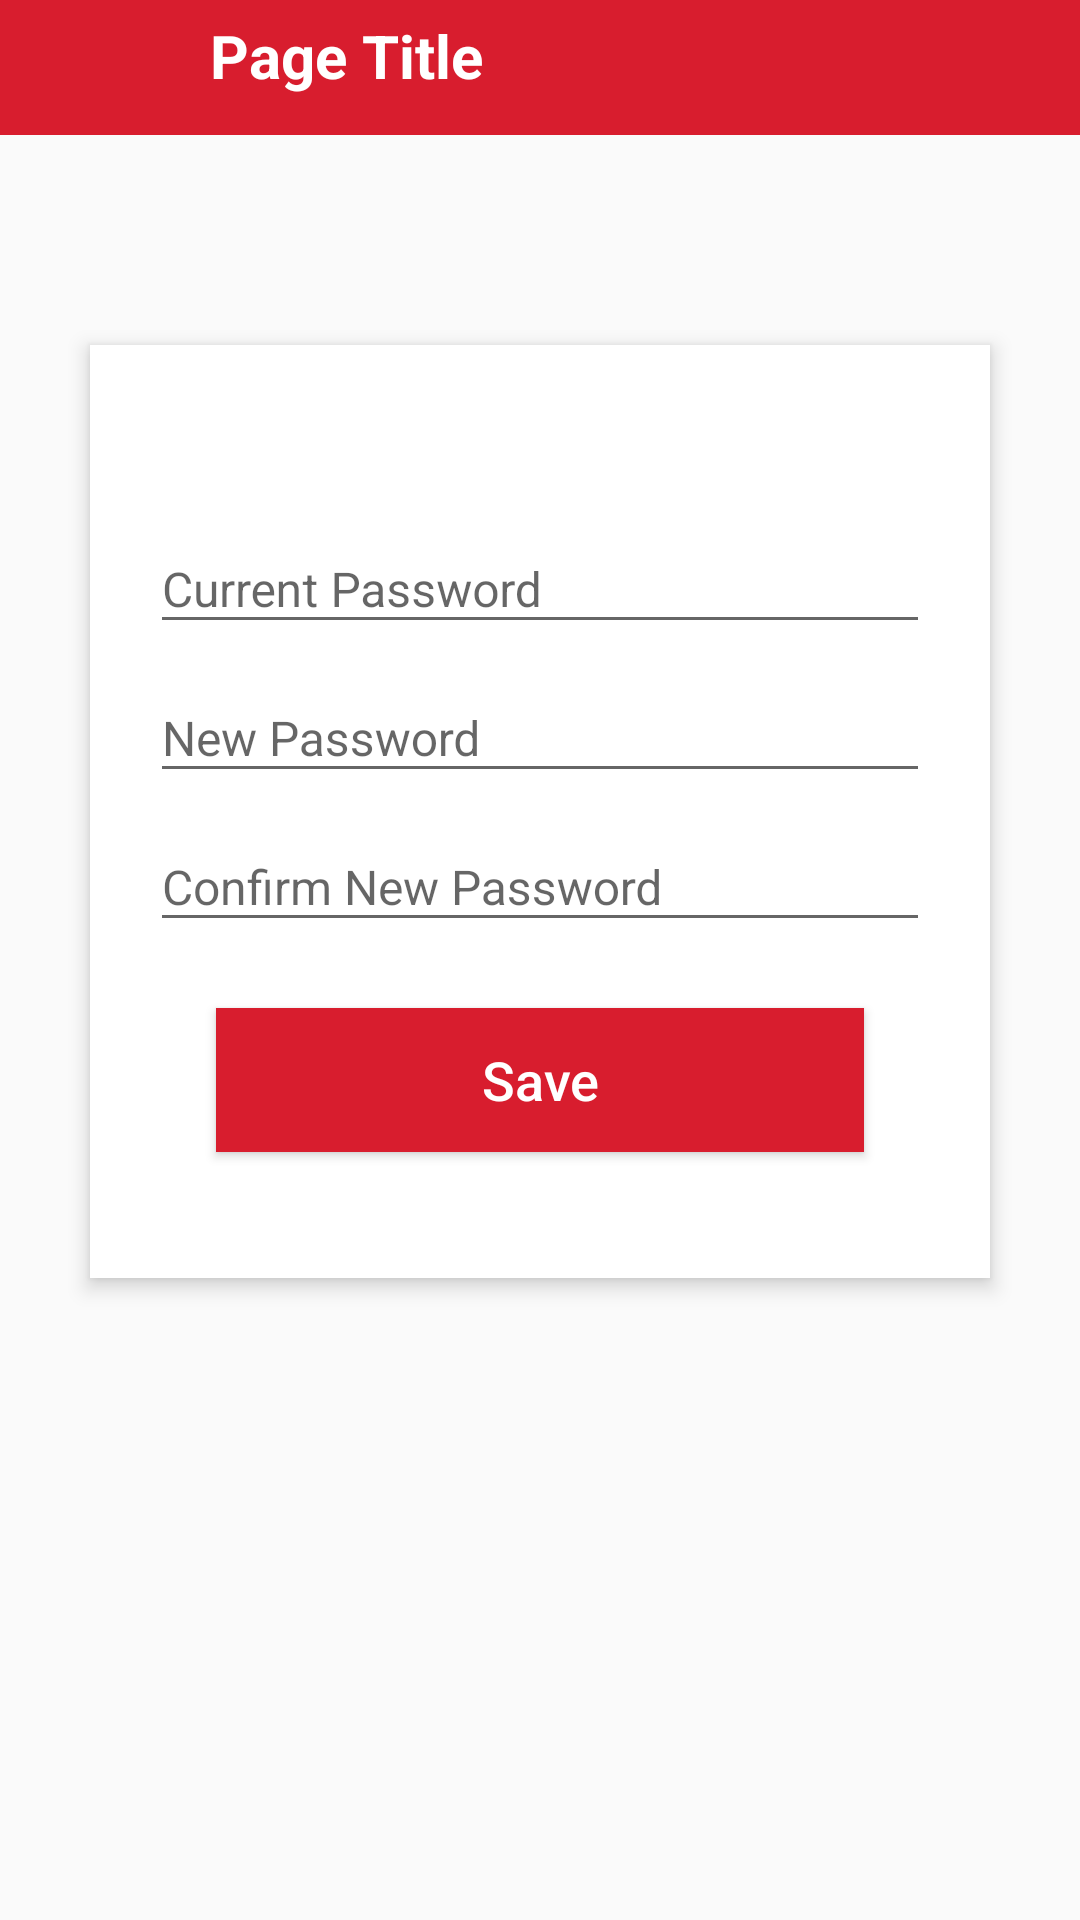

Android layout source for this screen:
<!-- AndroidManifest.xml: application theme AppTheme.NoActionBar.NoActionBar -->
<!-- res/layout/changepassword.xml -->
<?xml version="1.0" encoding="utf-8"?>
<RelativeLayout xmlns:android="http://schemas.android.com/apk/res/android"
    android:layout_width="match_parent" android:layout_height="match_parent"
    android:id="@+id/changepasswordlayout">
    <include
        android:id="@+id/pageHeader"
        layout="@layout/page_header"
        android:layout_width="fill_parent"
        android:layout_height="wrap_content"
        android:layout_alignParentTop="true" />

    <RelativeLayout
        android:layout_width="fill_parent"
        android:layout_height="wrap_content"
        android:layout_below="@+id/pageHeader"
        android:layout_marginLeft="30dp"
        android:layout_marginRight="30dp"
        android:layout_marginTop="70dp"
        android:background="#fff"
        android:elevation="4dp"
        android:orientation="vertical"
        android:padding="20dp">
        <LinearLayout
            android:layout_width="fill_parent"
            android:layout_height="wrap_content"
            android:orientation="vertical"
            android:paddingTop="30dp">

            <com.google.android.material.textfield.TextInputLayout
                android:layout_width="match_parent"
                android:layout_height="wrap_content">

                <EditText
                    android:id="@+id/currentpasswordInput"
                    android:layout_width="fill_parent"
                    android:layout_height="wrap_content"
                    android:drawableTint="@color/colorblue"
                    android:singleLine="true"
                    android:textSize="16dp"
                    android:hint="Current Password"
                    android:textColorHint="@color/colorblue"
                    android:inputType="textPassword" />
            </com.google.android.material.textfield.TextInputLayout>
            

            <com.google.android.material.textfield.TextInputLayout
                android:layout_width="match_parent"
                android:layout_height="wrap_content">

                <EditText
                    android:id="@+id/newpasswordInput"
                    android:layout_width="fill_parent"
                    android:layout_height="wrap_content"
                    android:layout_marginTop="16dp"
                    android:singleLine="true"
                    android:textSize="16dp"
                    android:drawableTint="@color/colorblue"
                    android:hint="New Password"
                    android:textColorHint="@color/colorblue"
                    android:inputType="textPassword" />
            </com.google.android.material.textfield.TextInputLayout>

            <com.google.android.material.textfield.TextInputLayout
                android:layout_width="match_parent"
                android:layout_height="wrap_content">

                <EditText
                    android:id="@+id/confirmnewpasswordInput"
                    android:layout_width="fill_parent"
                    android:layout_height="wrap_content"
                    android:layout_marginTop="16dp"
                    android:singleLine="true"
                    android:drawableTint="@color/colorblue"
                    android:textSize="16dp"
                    android:hint="Confirm New Password"
                    android:textColorHint="@color/colorblue"
                    android:inputType="textPassword" />
            </com.google.android.material.textfield.TextInputLayout>
            <Button
                android:id="@+id/butChangePassword"
                android:layout_width="fill_parent"
                android:layout_height="wrap_content"
                android:layout_margin="22dp"
                android:background="@color/colorblue"
                android:text="Save"
                android:textAllCaps="false"
                android:textColor="#fff"
                android:textSize="18dp" />
        </LinearLayout>
    </RelativeLayout>
</RelativeLayout>
<!-- res/layout/page_header.xml (included above) -->
<?xml version="1.0" encoding="utf-8"?>
<RelativeLayout xmlns:android="http://schemas.android.com/apk/res/android"
    android:id="@+id/header"
    android:layout_width="match_parent"
    android:layout_height="60dp"
    android:layout_alignParentTop="true"
    android:background="@color/colorblue"
    android:gravity="center">
    <TableLayout
        android:id="@+id/tblpageheader"
        android:layout_width="match_parent"
        android:layout_height="wrap_content">

        <TableRow
            android:layout_width="match_parent"
            android:layout_height="60dp">
            <Button
                android:layout_column="0"
                android:layout_width="30dp"
                android:layout_height="30dp"
                android:layout_marginTop="5dp"
                android:layout_marginLeft="20dp"
                android:layout_marginRight="20dp"
                android:id="@+id/button_back"
                android:background="@drawable/icon_backarrow"/>
            <TextView
                android:layout_column="1"
                android:id="@+id/pageTitle"
                android:layout_marginTop="5dp"
                android:layout_width="wrap_content"
                android:layout_height="40sp"
                android:text="Page Title"
                android:textStyle="bold"
                android:textColor="#FFFF"
                android:layout_weight="1"
                android:textSize="20sp"/>
            <Button
                android:layout_column="2"
                android:layout_marginTop="5dp"
                android:layout_marginRight="20dp"
                android:layout_width="20dp"
                android:layout_height="25dp"
                android:id="@+id/button_refresh"
                android:background="@drawable/icon_refresh"/>
        </TableRow>
    </TableLayout>

</RelativeLayout>
<!-- resources referenced by this layout -->
<resources>
  <color name="colorblue">#D81D2E</color>
  <style name="AppTheme.NoActionBar.NoActionBar">
          <item name="windowActionBar">false</item>
          <item name="windowNoTitle">true</item>
      </style>
</resources>
